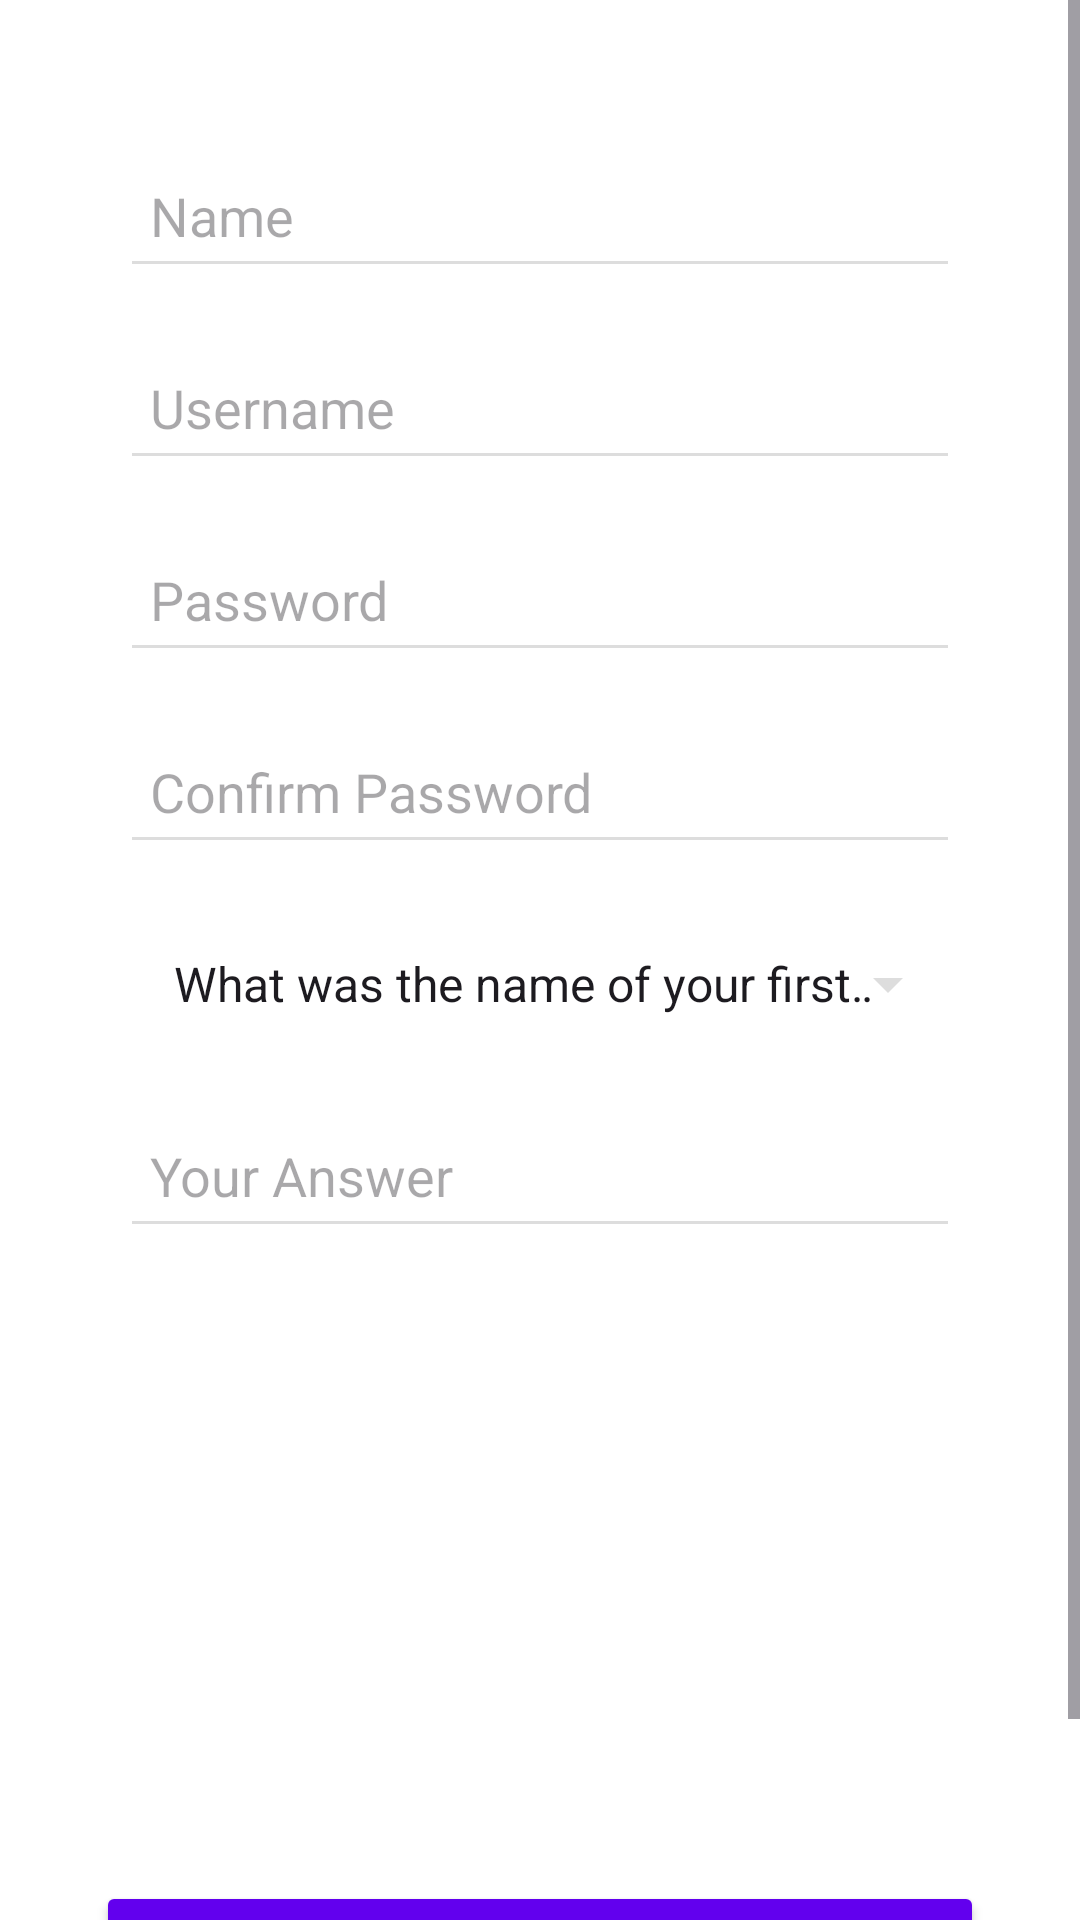

This screen was rendered from an Android layout file. Write that file and the resources it references.
<!-- AndroidManifest.xml: application theme Theme.First_try -->
<!-- res/layout/activity_signup.xml -->
<?xml version="1.0" encoding="utf-8"?>
<ScrollView
    xmlns:android="http://schemas.android.com/apk/res/android"
    xmlns:app="http://schemas.android.com/apk/res-auto"
    xmlns:tools="http://schemas.android.com/tools"
    android:layout_width="match_parent"
    android:layout_height="match_parent"
    tools:context=".MainActivity">

    <androidx.constraintlayout.widget.ConstraintLayout
        android:layout_width="match_parent"
        android:layout_height="wrap_content"
        android:padding="16dp"
        android:background="#FFFFFF">

        <EditText
            android:id="@+id/editTextName"
            android:layout_width="0dp"
            android:layout_height="48dp"
            android:layout_marginStart="24dp"
            android:layout_marginTop="32dp"
            android:layout_marginEnd="24dp"
            android:layout_marginBottom="16dp"
            android:autofillHints="name"
            android:backgroundTint="#DDDDDD"
            android:hint="Name"
            android:inputType="textPersonName"
            android:padding="10dp"
            android:textColor="#DDDDDD"
            app:layout_constraintBottom_toTopOf="@+id/editTextUsername"
            app:layout_constraintEnd_toEndOf="parent"
            app:layout_constraintStart_toStartOf="parent"
            app:layout_constraintTop_toTopOf="parent"
            app:layout_constraintVertical_bias="1.0"
            app:layout_constraintVertical_chainStyle="packed" />

        <EditText
            android:id="@+id/editTextUsername"
            android:layout_width="0dp"
            android:layout_height="48dp"
            android:layout_marginStart="24dp"
            android:layout_marginEnd="24dp"
            android:layout_marginBottom="16dp"
            android:autofillHints="username"
            android:backgroundTint="#DDDDDD"
            android:hint="Username"
            android:inputType="text"
            android:padding="10dp"
            android:textColor="#DDDDDD"
            app:layout_constraintBottom_toTopOf="@+id/editTextPassword"
            app:layout_constraintEnd_toEndOf="parent"
            app:layout_constraintStart_toStartOf="parent" />

        <EditText
            android:id="@+id/editTextPassword"
            android:layout_width="0dp"
            android:layout_height="48dp"
            android:layout_marginStart="24dp"
            android:layout_marginEnd="24dp"
            android:layout_marginBottom="16dp"
            android:autofillHints="password"
            android:backgroundTint="#DDDDDD"
            android:hint="Password"
            android:inputType="textPassword"
            android:padding="10dp"
            android:textColor="#DDDDDD"
            app:layout_constraintBottom_toTopOf="@+id/editTextConfirmPassword"
            app:layout_constraintEnd_toEndOf="parent"
            app:layout_constraintStart_toStartOf="parent" />

        <EditText
            android:id="@+id/editTextConfirmPassword"
            android:layout_width="0dp"
            android:layout_height="48dp"
            android:layout_marginStart="24dp"
            android:layout_marginEnd="24dp"
            android:layout_marginBottom="16dp"
            android:backgroundTint="#DDDDDD"
            android:hint="Confirm Password"
            android:importantForAutofill="no"
            android:inputType="textPassword"
            android:padding="10dp"
            android:textColor="#DDDDDD"
            app:layout_constraintBottom_toTopOf="@+id/spinnerSecurityQuestion"
            app:layout_constraintEnd_toEndOf="parent"
            app:layout_constraintStart_toStartOf="parent" />

        <Spinner
            android:id="@+id/spinnerSecurityQuestion"
            android:layout_width="0dp"
            android:layout_height="48dp"
            android:layout_marginStart="24dp"
            android:layout_marginEnd="24dp"
            android:layout_marginBottom="16dp"
            android:backgroundTint="#DDDDDD"
            android:entries="@array/security_questions_array"
            android:padding="10dp"
            android:prompt="@string/security_question_prompt"
            app:layout_constraintBottom_toTopOf="@+id/editTextText3"
            app:layout_constraintEnd_toEndOf="parent"
            app:layout_constraintHorizontal_bias="0.0"
            app:layout_constraintStart_toStartOf="parent" />

        <EditText
            android:id="@+id/editTextText3"
            android:layout_width="0dp"
            android:layout_height="48dp"
            android:layout_marginStart="24dp"
            android:layout_marginEnd="24dp"
            android:layout_marginBottom="211dp"
            android:backgroundTint="#DDDDDD"
            android:hint="Your Answer"
            android:importantForAutofill="no"
            android:inputType="text"
            android:padding="10dp"
            app:layout_constraintBottom_toTopOf="@+id/buttonSubmit"
            app:layout_constraintEnd_toEndOf="parent"
            app:layout_constraintHorizontal_bias="1.0"
            app:layout_constraintStart_toStartOf="parent" />

        <Button
            android:id="@+id/buttonSubmit"
            android:layout_width="0dp"
            android:layout_height="wrap_content"
            android:layout_marginStart="16dp"
            android:layout_marginEnd="16dp"
            android:layout_marginBottom="24dp"
            android:backgroundTint="#6200EE"
            android:text="Submit"
            android:textColor="#FFFFFF"
            app:layout_constraintBottom_toBottomOf="parent"
            app:layout_constraintEnd_toEndOf="parent"
            app:layout_constraintHorizontal_bias="0.0"
            app:layout_constraintStart_toStartOf="parent" />
    </androidx.constraintlayout.widget.ConstraintLayout>
</ScrollView>
<!-- resources referenced by this layout -->
<resources>
  <string-array name="security_questions_array">
          <item>@string/security_question_1</item>
          <item>@string/security_question_2</item>
          <item>@string/security_question_3</item>
          <item>@string/security_question_4</item>
          <item>@string/security_question_5</item>
      </string-array>
  <string name="security_question_prompt">Select a Security Question</string>
  <style name="Theme.First_try" parent="Base.Theme.First_try" />
  <string name="security_question_1">What was the name of your first pet?</string>
  <string name="security_question_2">What is your mother\'s maiden name?</string>
  <string name="security_question_3">What was the name of your elementary school?</string>
  <string name="security_question_4">In what city were you born?</string>
  <string name="security_question_5">What was your first car?</string>
  <style name="Base.Theme.First_try" parent="Theme.Material3.DayNight.NoActionBar">
          
      </style>
</resources>
